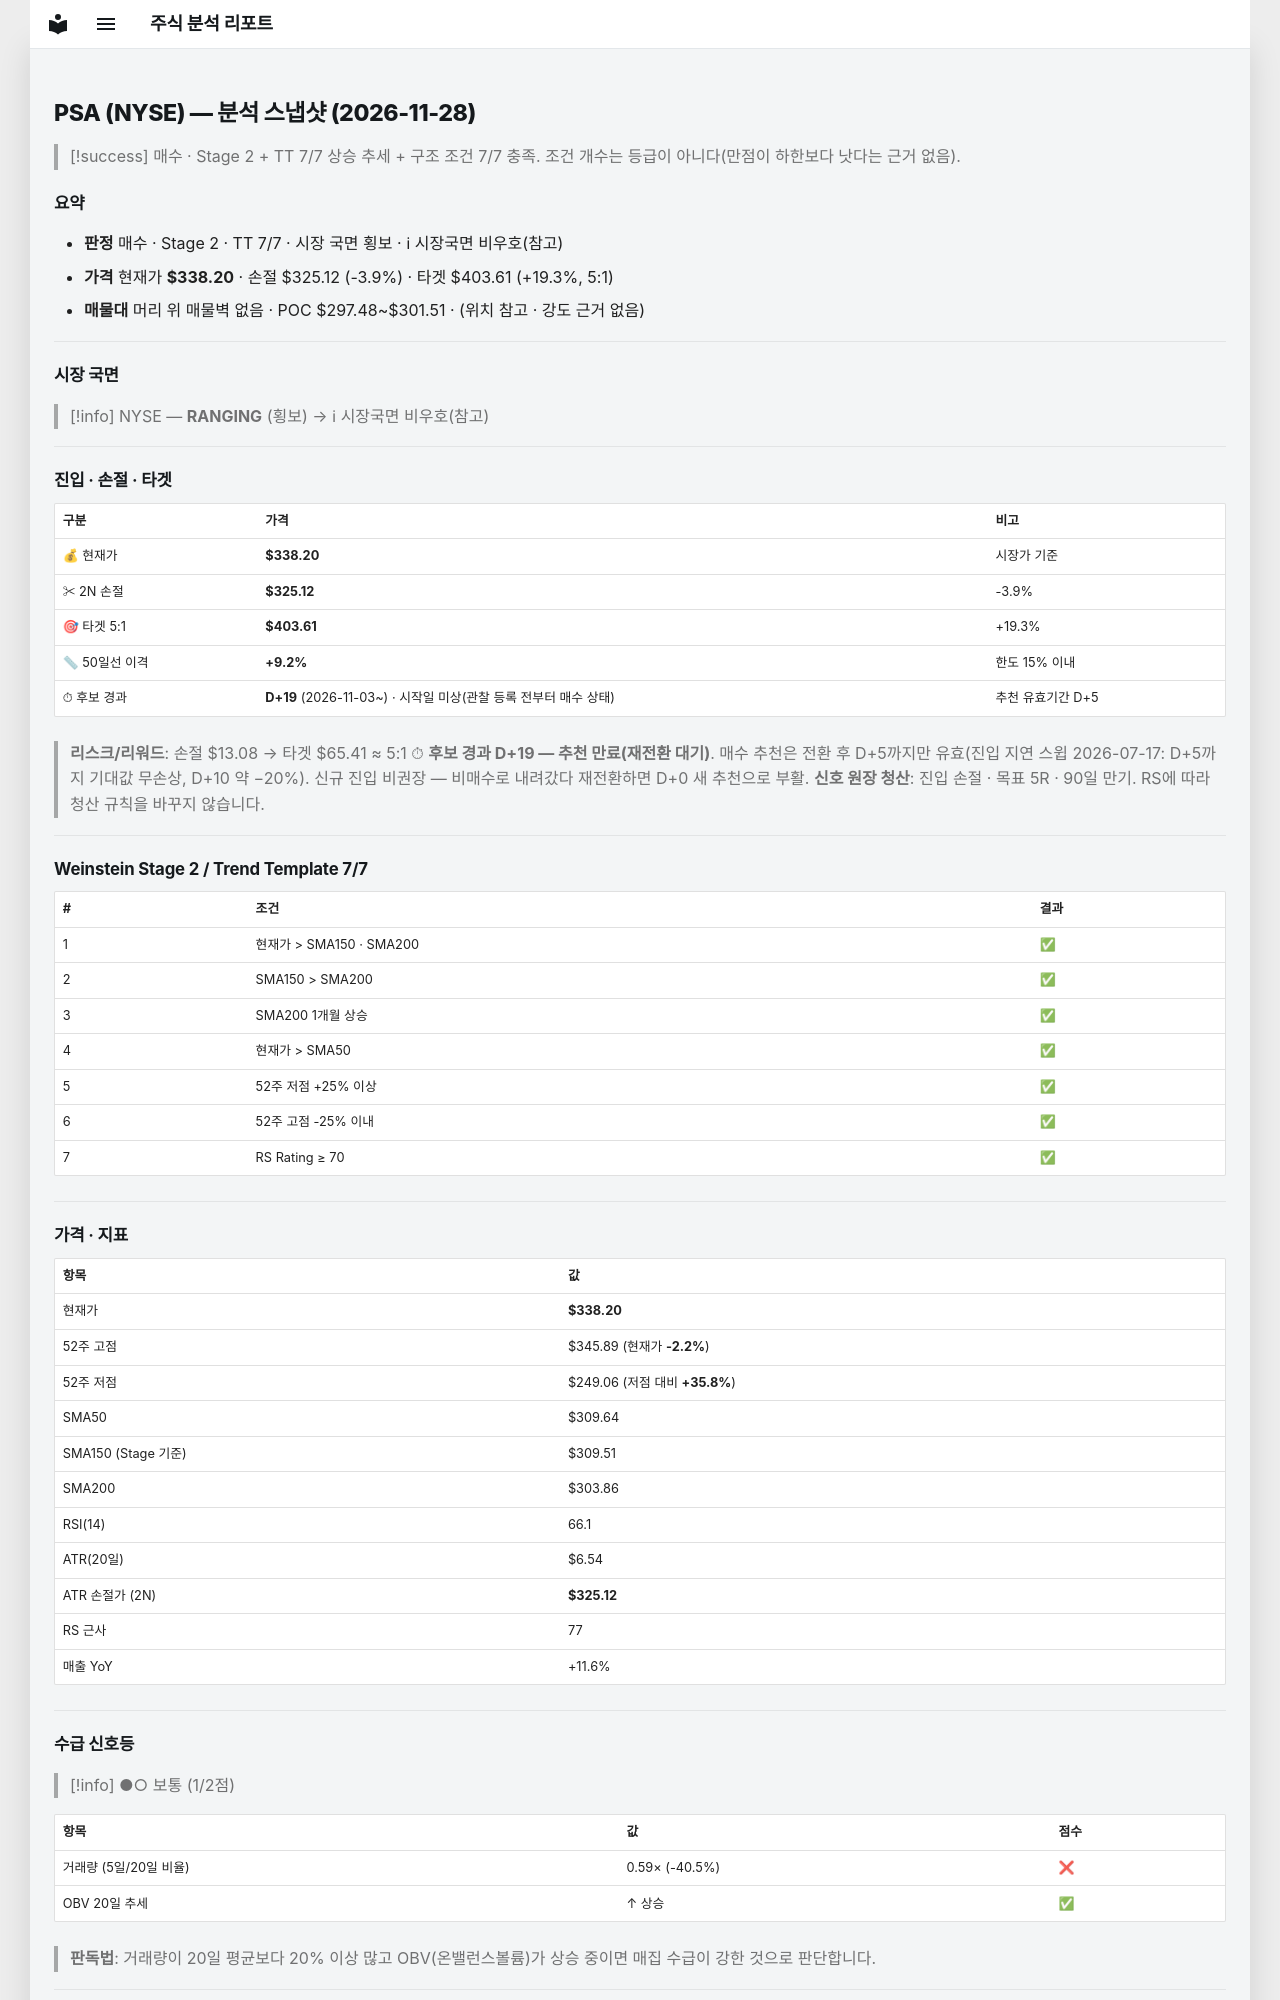

repository: soloandco/stock-reports · page: snapshots/PSA-2026-11-28/index.html · generator: mkdocs

---
type: analysis-snapshot
title: PSA 분석 스냅샷
ticker: PSA
market: NYSE
created: 2026-11-28
updated: 2026-11-28
bar-date: 2026-11-27
verdict: 매수후보
real-rr: 0.25
sma50-gap-pct: 9.2
candidate-days: 19
candidate-since: 2026-11-03
candidate-start-unknown: true
weekly-position: 저항대아래
weekly-overhead-price: 341.46
weekly-overhead-pct: 1.0
stage: 2
trend-template-score: 7
tt-max: 7
ma-set: sma-50-150-200
price: 338.20001220703125
stop-price: 325.11854716692875
market-regime: RANGING
supply-demand-score: 1/2
supply-demand-label: 보통
status: tracking
tags:
  - stock-agent
  - watchlist
  - PSA
  - analysis
related:
  - "[[analysis-template]]"
---

# PSA (NYSE) — 분석 스냅샷 (2026-11-28)

> [!success] 매수 · Stage 2 + TT 7/7
> 상승 추세 + 구조 조건 7/7 충족. 조건 개수는 등급이 아니다(만점이 하한보다 낫다는 근거 없음).

## 요약

- **판정** 매수 · Stage 2 · TT 7/7 · 시장 국면 횡보 · ℹ 시장국면 비우호(참고)
- **가격** 현재가 **$338.20** · 손절 $325.12 (-3.9%) · 타겟 $403.61 (+19.3%, 5:1)
- **매물대** 머리 위 매물벽 없음 · POC $297.48~$301.51 · (위치 참고 · 강도 근거 없음)

---

## 시장 국면

> [!info] NYSE — **RANGING** (횡보) → ℹ 시장국면 비우호(참고)

---

## 진입 · 손절 · 타겟

| 구분 | 가격 | 비고 |
|------|------|------|
| 💰 현재가 | **$338.20** | 시장가 기준 |
| ✂ 2N 손절 | **$325.12** | -3.9% |
| 🎯 타겟 5:1 | **$403.61** | +19.3% |
| 📏 50일선 이격 | **+9.2%** | 한도 15% 이내 |
| ⏱ 후보 경과 | **D+19** (2026-11-03~) · 시작일 미상(관찰 등록 전부터 매수 상태) | 추천 유효기간 D+5 |

> **리스크/리워드**: 손절 $13.08 → 타겟 $65.41 ≈ 5:1
> ⏱ **후보 경과 D+19 — 추천 만료(재전환 대기)**. 매수 추천은 전환 후 D+5까지만 유효(진입 지연 스윕 2026-07-17: D+5까지 기대값 무손상, D+10 약 −20%). 신규 진입 비권장 — 비매수로 내려갔다 재전환하면 D+0 새 추천으로 부활.
> **신호 원장 청산**: 진입 손절 · 목표 5R · 90일 만기. RS에 따라 청산 규칙을 바꾸지 않습니다.

---

## Weinstein Stage 2 / Trend Template 7/7

| # | 조건 | 결과 |
|---|------|------|
| 1 | 현재가 > SMA150 · SMA200 | ✅ |
| 2 | SMA150 > SMA200 | ✅ |
| 3 | SMA200 1개월 상승 | ✅ |
| 4 | 현재가 > SMA50 | ✅ |
| 5 | 52주 저점 +25% 이상 | ✅ |
| 6 | 52주 고점 -25% 이내 | ✅ |
| 7 | RS Rating ≥ 70 | ✅ |

---

## 가격 · 지표

| 항목 | 값 |
|------|---|
| 현재가 | **$338.20** |
| 52주 고점 | $345.89 (현재가 **-2.2%**) |
| 52주 저점 | $249.06 (저점 대비 **+35.8%**) |
| SMA50 | $309.64 |
| SMA150 (Stage 기준) | $309.51 |
| SMA200 | $303.86 |
| RSI(14) | 66.1 |
| ATR(20일) | $6.54 |
| ATR 손절가 (2N) | **$325.12** |
| RS 근사 | 77 |
| 매출 YoY | +11.6% |

---
## 수급 신호등

> [!info] ●○ 보통 (1/2점)

| 항목 | 값 | 점수 |
|------|------|------|
| 거래량 (5일/20일 비율) | 0.59× (-40.5%) | ❌ |
| OBV 20일 추세 | ↑ 상승 | ✅ |

> **판독법**: 거래량이 20일 평균보다 20% 이상 많고 OBV(온밸런스볼륨)가 상승 중이면 매집 수급이 강한 것으로 판단합니다.

---
